Photos from the image-classification dataset "processed" in the GitHub repository Agya-Aboagye-Otchere/CSCI-6379-3D-Printing-Defect-Detection-and-Correction. Its 6 classes are: bed adhesion, layer shifting, over extrusion, stringing, under extrusion, warping.

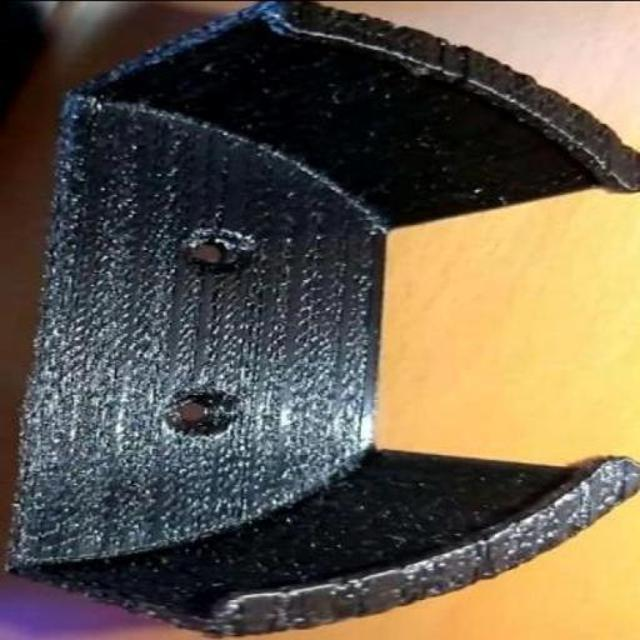
Label: under extrusion

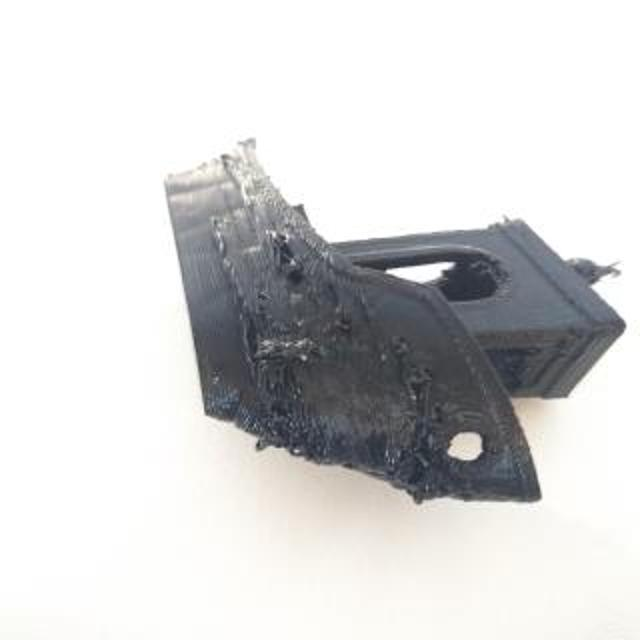
Label: over extrusion

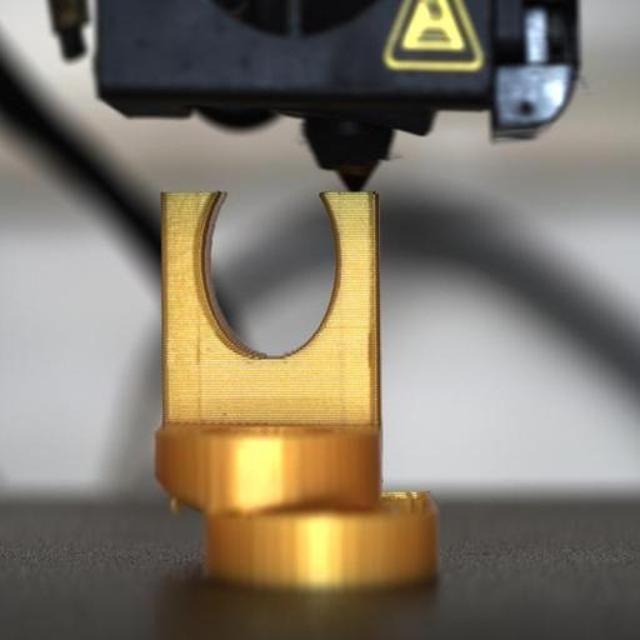
Label: layer shifting

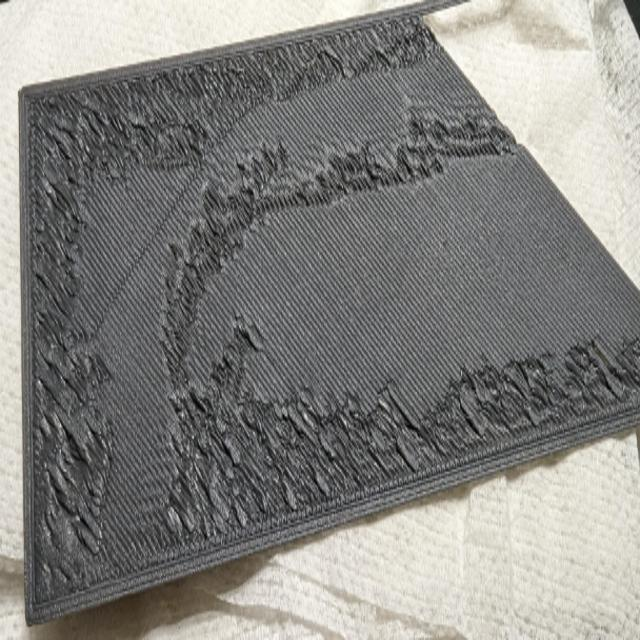
Label: bed adhesion

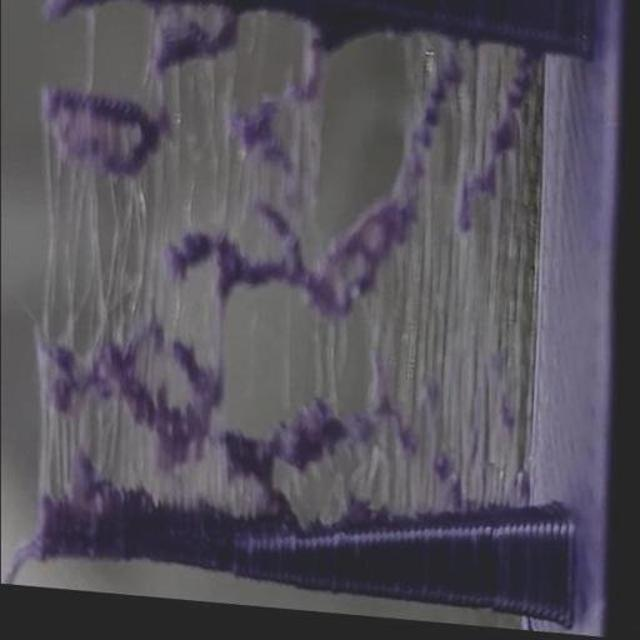
Label: stringing

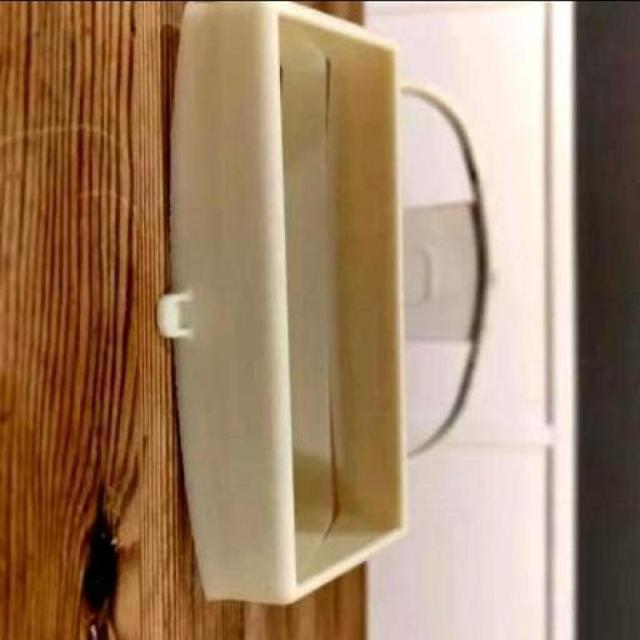
Label: warping
